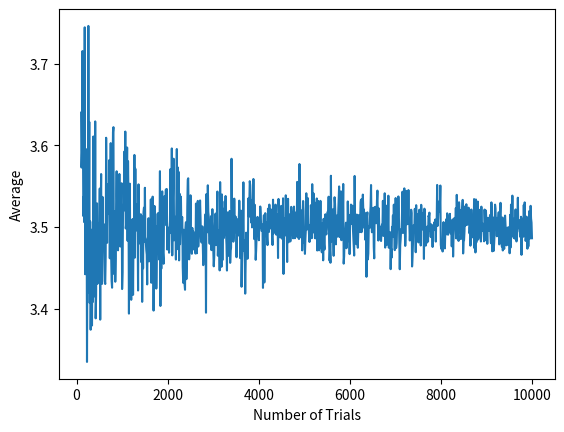

The matplotlib source for this figure:
import random
import matplotlib.pyplot as plt

def dice_roll():
    v = random.randint(1, 6)
    return v

num_of_trials = range(100, 10000, 10)
avgs = []
for num_of_trial in num_of_trials:  
    trials = []    
    for trial in range(num_of_trial):
        trials.append(dice_roll())
    avgs.append(sum(trials)/float(num_of_trial))

plt.plot(num_of_trials, avgs)
plt.xlabel("Number of Trials")
plt.ylabel("Average")
plt.show()
